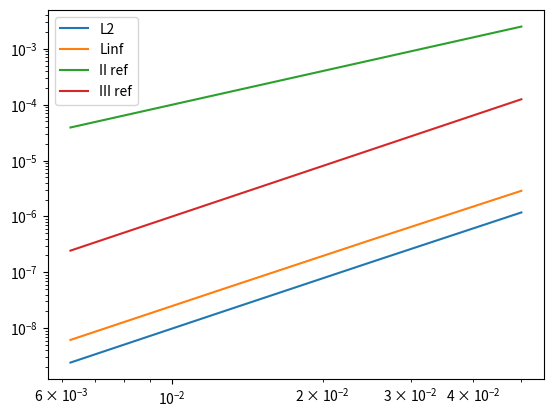

Reproduce this figure in Python.
import numpy as np

# Test the RK stepper
# du/dt = -αu
# u_ex = exp(-alpha * t)

def f(u, t):
    return -u*u + np.sin(t) * np.sin(t) + np.cos(t)

def u_ex(t):
    return np.sin(t)

def RK3(un, t, dt):
    a21 = 64.0/120
    a31 = 30.0/120
    a32 = 50.0/120
    b1 = a31
    b3 = 90.0/120
    c1 = a21
    c2 = 80.0/120
    # Compute buff
    f1 =  f(un, t)
    # pTS_1(un, f1, dt, a21)
    Y2 = un + a21*dt*f1

    # Buff updated
    buff = dt*a31 * f1 + un

    t2 = t + dt * c1 
    Y3 = buff + a32*dt*f(Y2, t2)

    t3 = t + dt * c2
    u_new = buff + b3*dt * f(Y3, t3)
    return u_new

def RK3_Williamson(un, t, dt):
    # Williamson 3rd Order Coefficients
    # These match your fixed C++ code exactly.
    a = [0.0,      -5.0/9.0,  -153.0/128.0]
    b = [1.0/3.0,  15.0/16.0,    8.0/15.0]
    c = [0.0,       1.0/3.0,     3.0/4.0]  # c accumulates dt for time t

    # Initialize variables
    u = np.copy(un)
    Q = np.zeros_like(u) # The "Buffer"
    
    for k in range(3):
        t_curr = t + c[k] * dt
        rhs = f(u, t_curr)
        
        if k == 0:
            Q = dt * rhs 
        else:
            Q = a[k] * Q + dt * rhs
            
        u = u + b[k] * Q
        
    return u



def testRK(t, t_max, dt):
    u = np.array( t_max // dt +1)
    uex = np.array( t_max // dt +1)

    ts = np.arange(t, t_max, dt)
    u = np.copy(ts)
    u[0] = u_ex(ts[0])

    uex = u_ex(ts)
    for i in range(1, np.size(ts)):
        u[i] = RK3(u[i-1], ts[i-1], dt)
        # u[i] = RK3_Williamson(u[i-1], ts[i-1], dt)

    l2 = np.linalg.norm(u-uex)
    l2 *= np.sqrt(dt) 
    linf = np.max(u-uex)
    return l2, linf

t_max = 1
t=0
dt_0 = 0.1

dts = [dt_0/2**n for n in range(1, 5)]

errL2 = np.copy(dts)
errLinf = np.copy(dts)
for i, dt in enumerate(dts):
    errL2[i], errLinf[i] = testRK(t, t_max, dt)
    if(i>0):
        l2_c = np.log(errL2[i] / errL2[i-1]) / np.log(dts[i] / dts[i-1])
        linf_c = np.log(errLinf[i] / errLinf[i-1]) / np.log(dts[i] / dts[i-1])
        print(f"Conv : {l2_c = }")
        print(f"Conv : {linf_c = }")




import matplotlib.pyplot as plt
plt.loglog(dts, errL2, label="L2")
plt.loglog(dts, errLinf, label="Linf")
plt.loglog(dts, np.power(dts, 2), label="II ref")
plt.loglog(dts, np.power(dts, 3), label="III ref")

plt.legend()
plt.show()
    

        
"""
plt.plot( ts, u, label="rk3")
plt.plot( ts, uex, label="exact")
plt.legend()
plt.show()


"""
      
